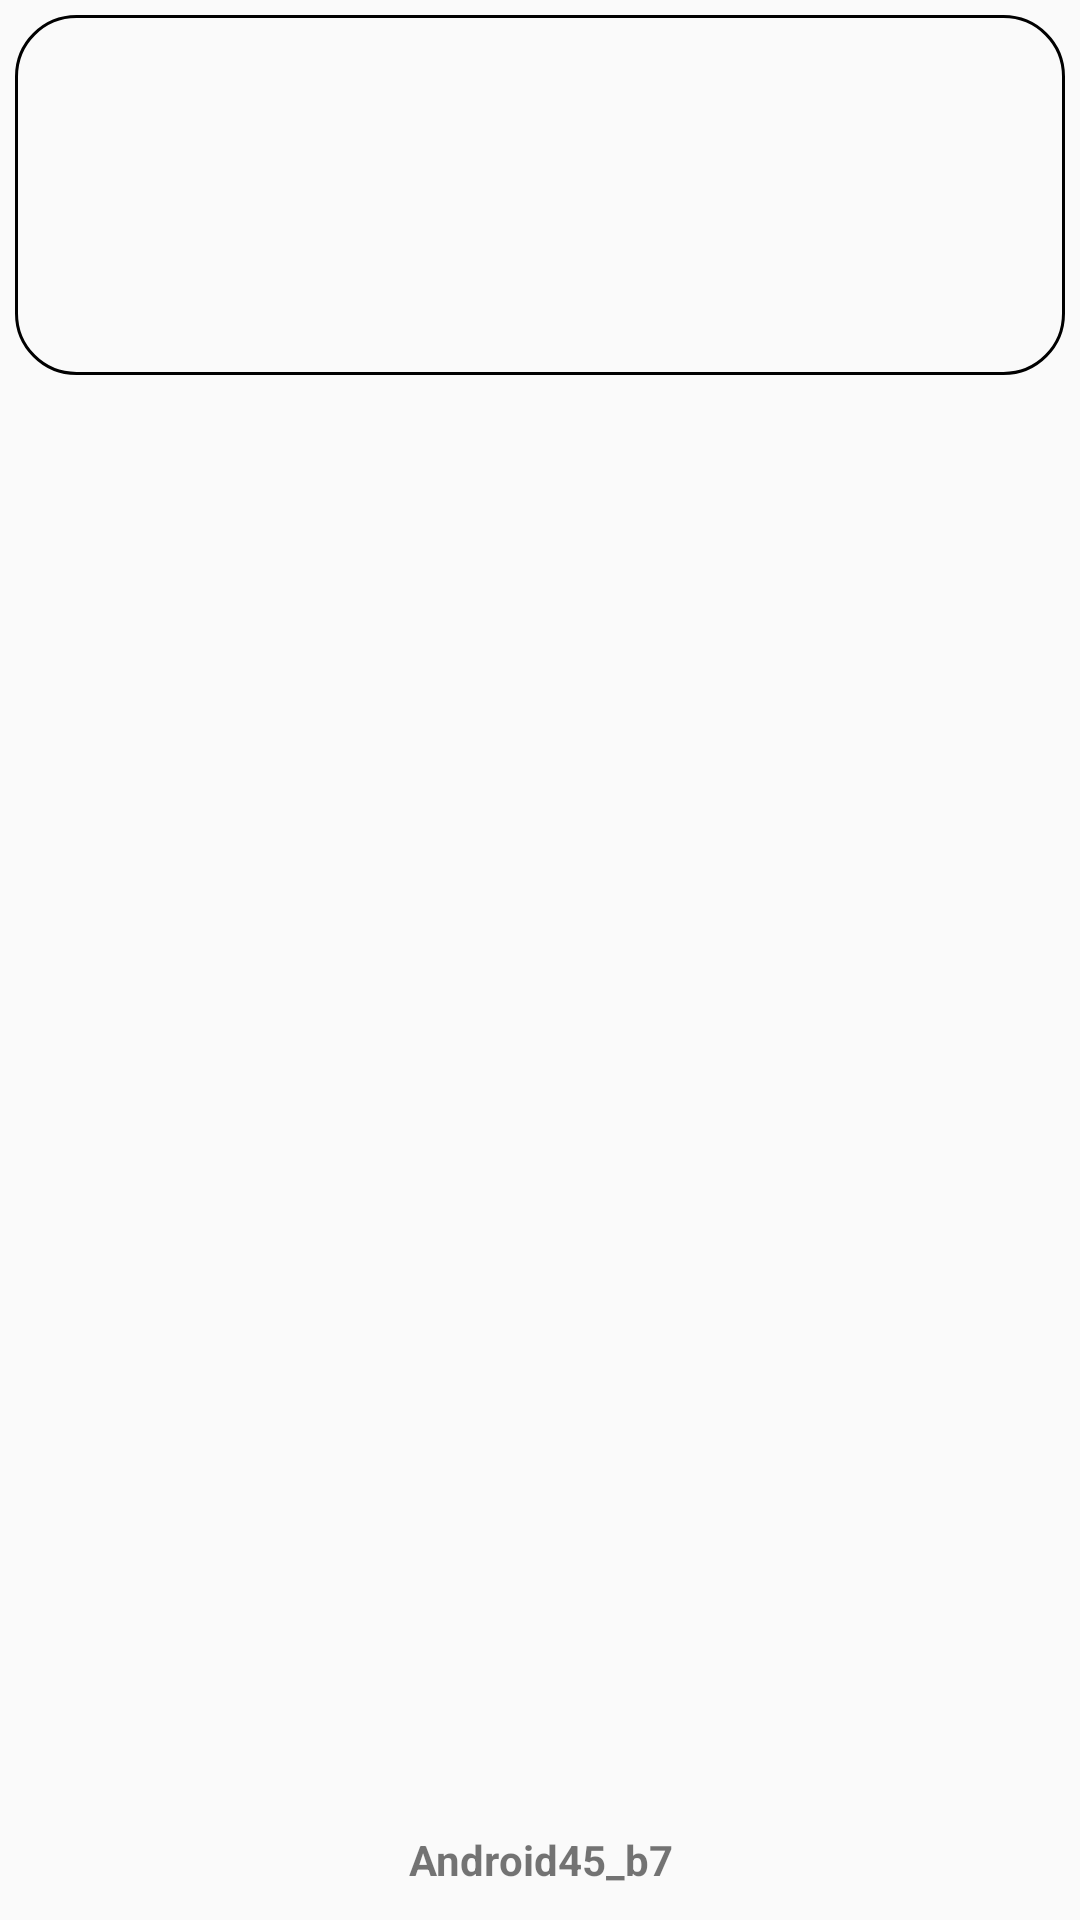

Layout XML and referenced resources for this Android screen:
<!-- AndroidManifest.xml: application theme Theme.Android45_b7 -->
<!-- res/layout/icon_food_menu.xml -->
<?xml version="1.0" encoding="utf-8"?>
<RelativeLayout xmlns:android="http://schemas.android.com/apk/res/android"
    android:layout_width="130dp"
    android:layout_height="160dp"
    android:orientation="vertical"
    android:padding="5dp">

    <ImageView
        android:background="@drawable/custom_layout4"
        android:layout_width="match_parent"
        android:layout_height="120dp"
        android:src="@drawable/ic_launcher_background" />

    <TextView
        android:textStyle="bold"
        android:gravity="center"
        android:layout_alignParentBottom="true"
        android:text="@string/app_name"
        android:layout_width="match_parent"
        android:layout_height="30dp"/>

</RelativeLayout>
<!-- resources referenced by this layout -->
<resources>
  <!-- drawable custom_layout4 (drawable) -->
  <?xml version="1.0" encoding="utf-8"?>
  <shape xmlns:android="http://schemas.android.com/apk/res/android">
      <padding
          android:top="5dp"
          android:left="5dp"
          android:right="5dp"
          android:bottom="5dp">
  
      </padding>
      <stroke
          android:width="1dp">
  
      </stroke>
      <corners
          android:radius="20dp">
      </corners>
  </shape>
  <string name="app_name">Android45_b7</string>
  <style name="Theme.Android45_b7" parent="Theme.AppCompat.DayNight.DarkActionBar">
          
          <item name="colorPrimary">@color/purple_500</item>
          <item name="colorPrimaryVariant">@color/purple_700</item>
          <item name="colorOnPrimary">@color/white</item>
          
          <item name="colorSecondary">@color/teal_200</item>
          <item name="colorSecondaryVariant">@color/teal_700</item>
          <item name="colorOnSecondary">@color/black</item>
          
          <item name="android:statusBarColor" tools:targetApi="l">?attr/colorPrimaryVariant</item>
          
      </style>
  <color name="purple_500">#FF6200EE</color>
  <color name="purple_700">#FF3700B3</color>
  <color name="white">#FFFFFFFF</color>
  <color name="teal_200">#FF03DAC5</color>
  <color name="teal_700">#FF018786</color>
  <color name="black">#FF000000</color>
</resources>
